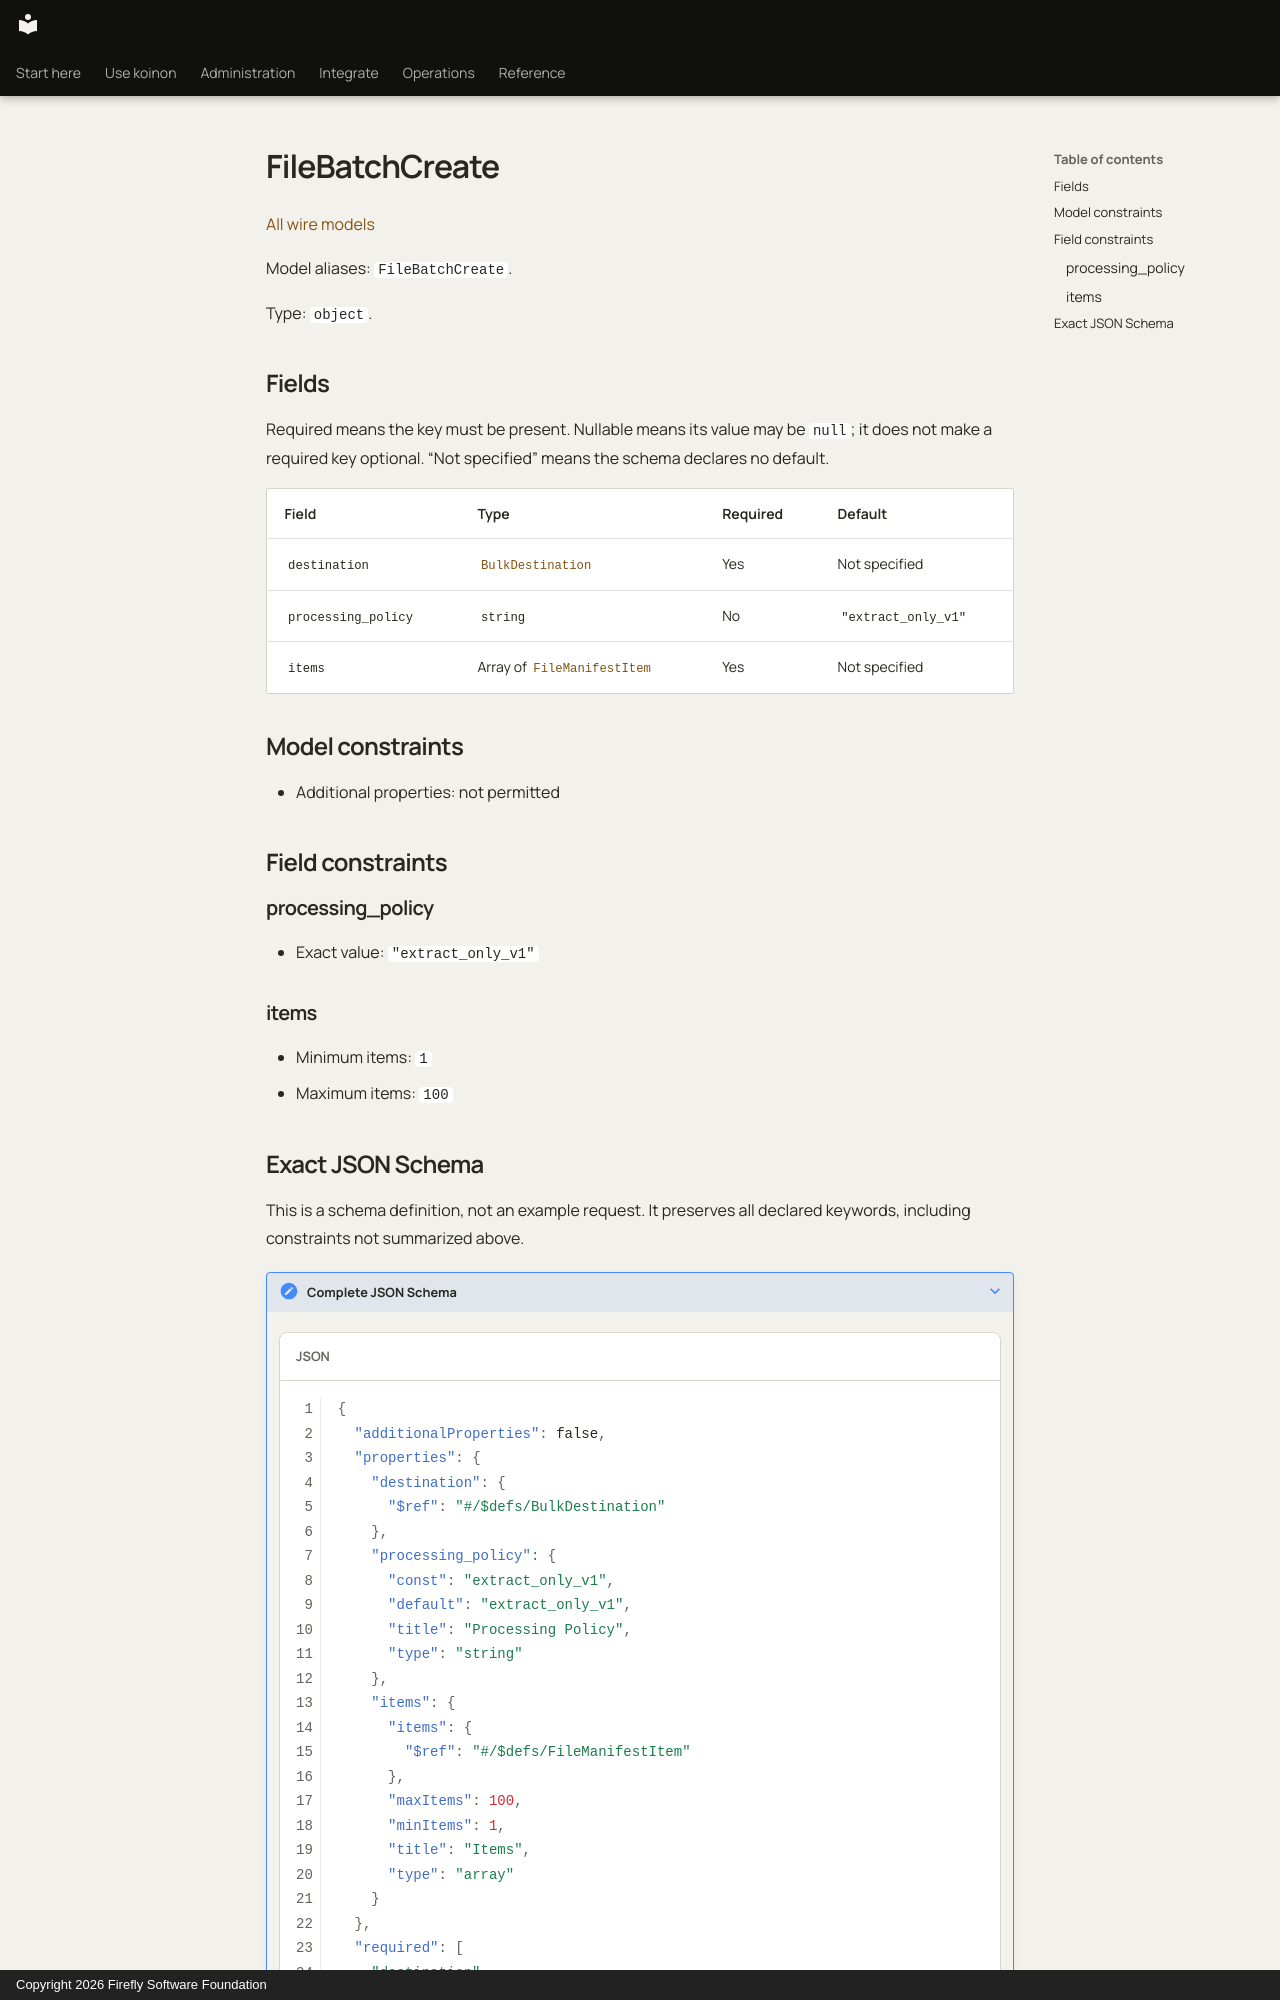

repository: fireflyframework/firefly-koinon · page: reference/models/filebatchcreate/index.html · generator: mkdocs · copyright: Copyright 2026 Firefly Software Foundation

<!-- Copyright 2026 Firefly Software Foundation -->
<!-- SPDX-License-Identifier: Apache-2.0 -->

# FileBatchCreate

[All wire models](index.md)

Model aliases: `FileBatchCreate`.

Type: `object`.

## Fields

Required means the key must be present. Nullable means its value may be `null`; it does not make a required key optional. “Not specified” means the schema declares no default.

| Field | Type | Required | Default |
| --- | --- | --- | --- |
| `destination` | [`BulkDestination`](bulkdestination.md) | Yes | Not specified |
| `processing_policy` | `string` | No | `"extract_only_v1"` |
| `items` | Array of [`FileManifestItem`](filemanifestitem.md) | Yes | Not specified |

## Model constraints

- Additional properties: not permitted

## Field constraints

### processing_policy

- Exact value: `"extract_only_v1"`

### items

- Minimum items: `1`
- Maximum items: `100`
